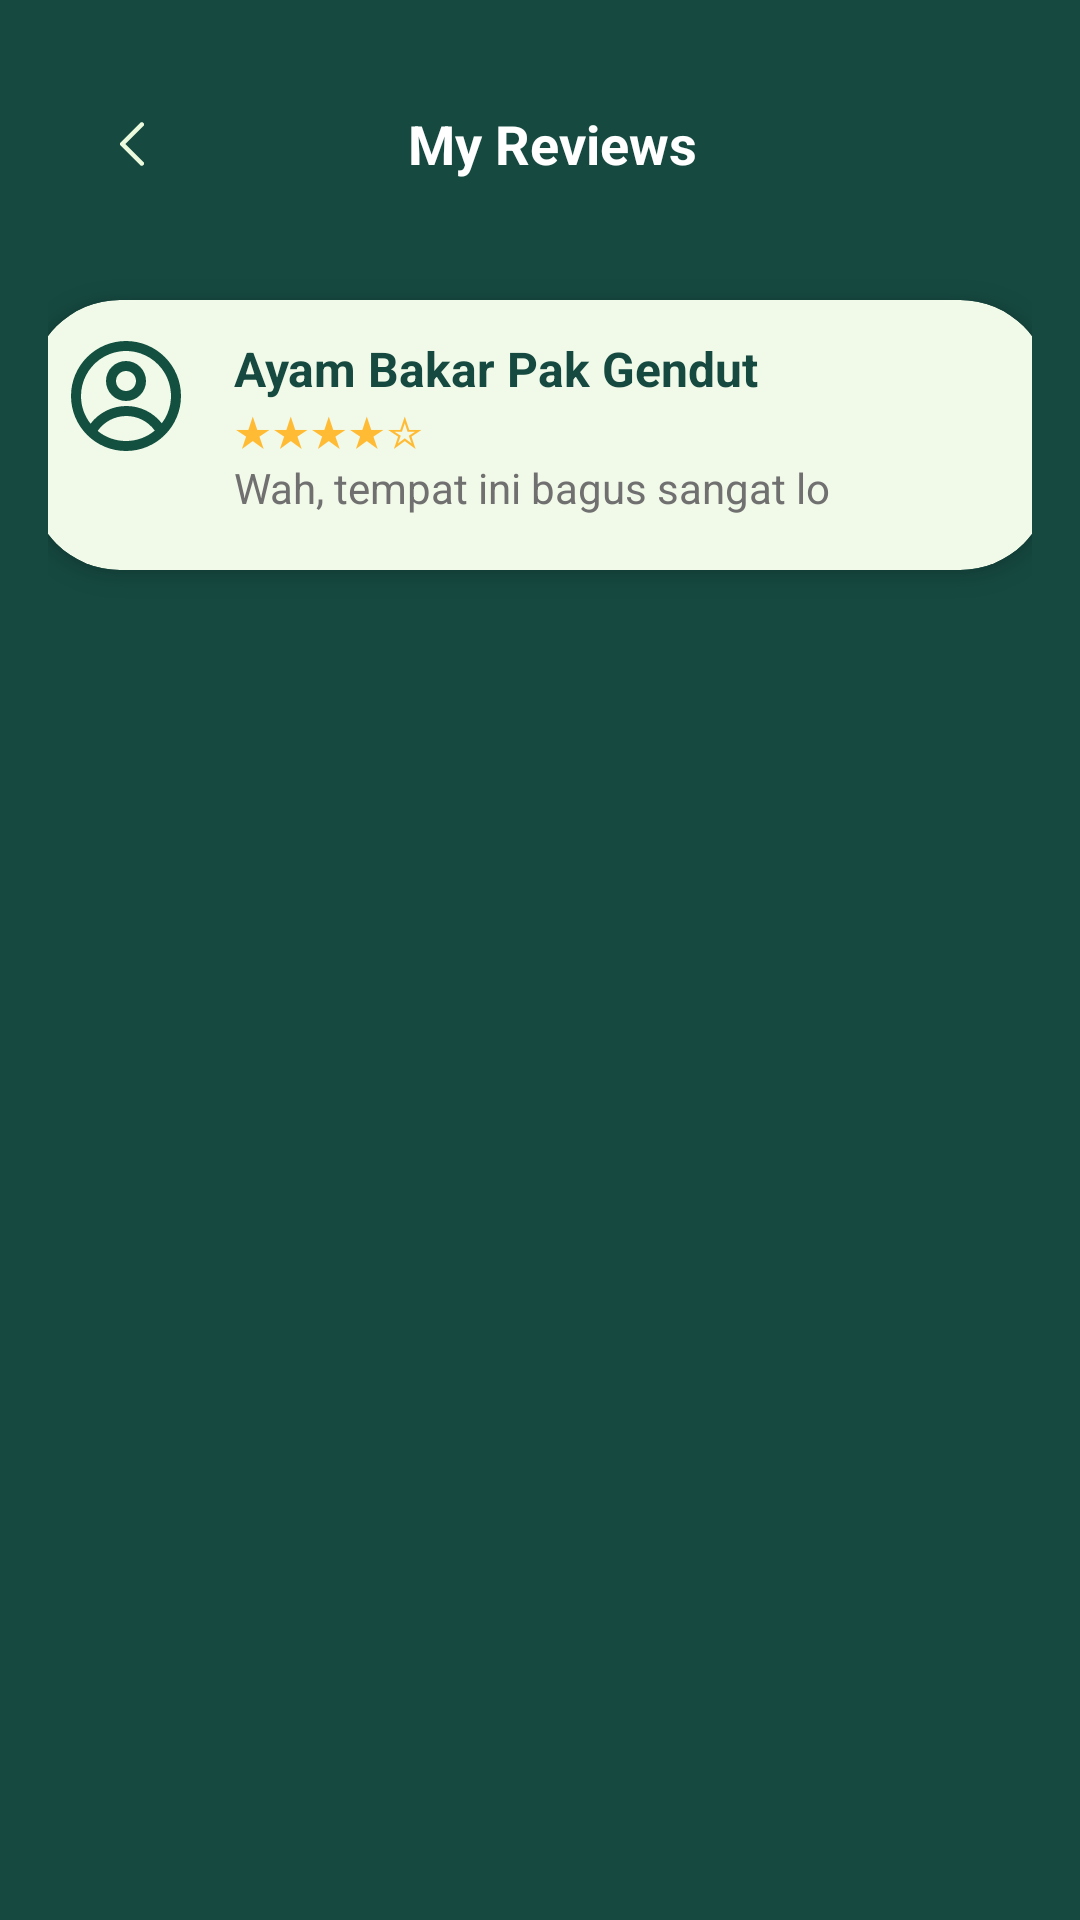

The Android layout XML behind this screen, and the referenced resources:
<!-- AndroidManifest.xml: application theme Theme.UTSEMPATCINAMAP -->
<!-- res/layout/fragment_review.xml -->
<?xml version="1.0" encoding="utf-8"?>
<LinearLayout
    xmlns:android="http://schemas.android.com/apk/res/android"
    xmlns:app="http://schemas.android.com/apk/res-auto"
    xmlns:tools="http://schemas.android.com/tools"
    android:layout_width="match_parent"
    android:layout_height="match_parent"
    android:orientation="vertical"
    android:background="#164A41"
    android:padding="16dp"
    tools:context=".ReviewFragment">

    
    <LinearLayout
        android:id="@+id/headerLayout"
        android:layout_width="match_parent"
        android:layout_height="wrap_content"
        android:orientation="horizontal"
        android:gravity="center_vertical"
        android:padding="16dp"
        android:background="#164A41">

        
        <ImageView
            android:id="@+id/backButton"
            android:layout_width="wrap_content"
            android:layout_height="wrap_content"
            android:src="@drawable/backshipping"
            android:contentDescription="Back"
            android:padding="8dp"/>

        
        <TextView
            android:id="@+id/headerTitle"
            android:layout_width="0dp"
            android:layout_height="wrap_content"
            android:layout_weight="1"
            android:text="My Reviews"
            android:textColor="@android:color/white"
            android:textSize="18sp"
            android:textStyle="bold"
            android:gravity="center"/>

        
        <ImageView
            android:id="@+id/settingsButton"
            android:layout_width="wrap_content"
            android:layout_height="wrap_content"
            android:contentDescription="Settings"
            android:padding="8dp"/>
    </LinearLayout>

    







    
    <androidx.cardview.widget.CardView
        android:layout_marginTop="20dp"
        android:layout_width="340dp"
        android:layout_height="90dp"
        android:layout_marginBottom="40dp"
        android:backgroundTint="#F1F9E8"
        android:padding="24dp"
        app:cardCornerRadius="30dp"
        android:layout_gravity="center_horizontal"
        app:cardElevation="4dp">

        <LinearLayout
            android:layout_width="match_parent"
            android:layout_height="wrap_content"
            android:padding="12dp"
            android:orientation="horizontal">

            
            <ImageView
                android:id="@+id/profileImage"
                android:layout_width="40dp"
                android:layout_height="40dp"
                android:layout_marginEnd="16dp"
                android:backgroundTint="@android:color/white"
                android:contentDescription="Profile"
                android:src="@drawable/profile"/>

            
            <LinearLayout
                android:layout_width="0dp"
                android:layout_height="wrap_content"
                android:layout_weight="1"
                android:orientation="vertical">

                
                <TextView
                    android:id="@+id/reviewItemTitle"
                    android:layout_width="wrap_content"
                    android:layout_height="wrap_content"
                    android:text="Ayam Bakar Pak Gendut"
                    android:textColor="#164A41"
                    android:textSize="16sp"
                    android:textStyle="bold"/>

                
                <TextView
                    android:id="@+id/reviewStars"
                    android:layout_width="wrap_content"
                    android:layout_height="wrap_content"
                    android:text="★★★★☆"
                    android:textColor="@android:color/holo_orange_light"/>

                
                <TextView
                    android:id="@+id/reviewDescription"
                    android:layout_width="wrap_content"
                    android:layout_height="wrap_content"
                    android:text="Wah, tempat ini bagus sangat lo"
                    android:textColor="#707070"
                    android:textSize="14sp"/>
            </LinearLayout>
        </LinearLayout>
    </androidx.cardview.widget.CardView>

    















</LinearLayout>
<!-- resources referenced by this layout -->
<resources>
  <color name="white">#FFFFFFFF</color>
  <!-- drawable backshipping (drawable) -->
  <vector xmlns:android="http://schemas.android.com/apk/res/android"
      android:width="8dp"
      android:height="16dp"
      android:viewportWidth="8"
      android:viewportHeight="16">
    <path
        android:pathData="M7.25,1.5L0.75,8L7.25,14.5"
        android:strokeLineJoin="round"
        android:strokeWidth="1.5"
        android:fillColor="#00000000"
        android:strokeColor="#EBFADC"
        android:strokeLineCap="round"/>
  </vector>
  <!-- drawable profile: vector/xml drawable (drawable, 2003 chars, omitted) -->
  <!-- drawable rounded_button (drawable) -->
  <shape xmlns:android="http://schemas.android.com/apk/res/android">
      <solid android:color="#135040" /> 
      <corners android:radius="50dp" /> 
      <padding
          android:left="10dp"
          android:right="10dp"
          android:top="6dp"
          android:bottom="6dp" />
  </shape>
  <style name="Theme.UTSEMPATCINAMAP" parent="Base.Theme.UTSEMPATCINAMAP" />
  <style name="Base.Theme.UTSEMPATCINAMAP" parent="Theme.AppCompat.Light.NoActionBar">
          
          
      </style>
</resources>
